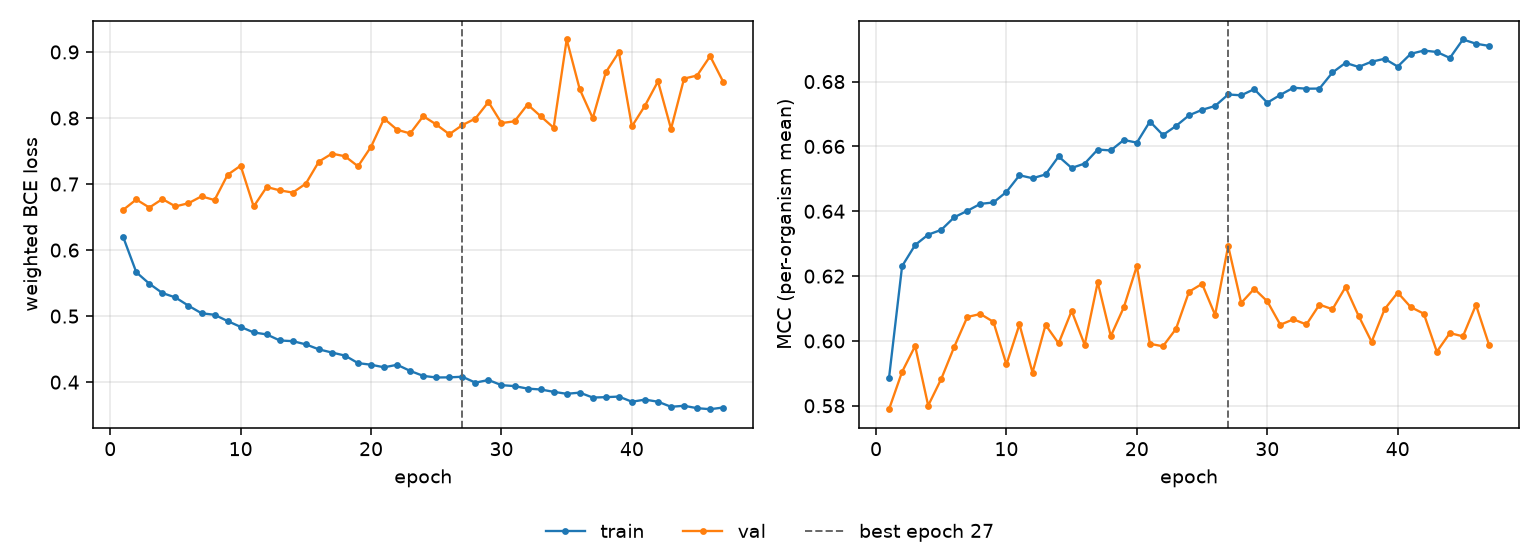

The table this chart was drawn from, first rows:
epoch, tr_loss, vl_loss, tr_mcc, vl_mcc, is_best
1, 0.6194, 0.661, 0.5887, 0.5789, False
2, 0.5664, 0.6766, 0.6231, 0.5905, False
3, 0.5491, 0.6644, 0.6296, 0.5984, False
4, 0.535, 0.6773, 0.6328, 0.5801, False
5, 0.5283, 0.6661, 0.6343, 0.5883, False
6, 0.5157, 0.671, 0.6382, 0.5982, False
7, 0.5043, 0.6814, 0.6401, 0.6074, False
8, 0.502, 0.6757, 0.6423, 0.6083, False
9, 0.4925, 0.714, 0.6427, 0.6059, False
10, 0.4837, 0.7278, 0.646, 0.5928, False
11, 0.4753, 0.666, 0.6511, 0.6051, False
12, 0.4723, 0.6955, 0.6502, 0.5903, False
13, 0.4631, 0.6905, 0.6513, 0.6049, False
14, 0.4621, 0.6871, 0.6569, 0.5993, False
15, 0.4572, 0.7006, 0.6534, 0.6093, False
16, 0.4496, 0.734, 0.6547, 0.5988, False
17, 0.4448, 0.746, 0.659, 0.6181, False
18, 0.4403, 0.7421, 0.6588, 0.6015, False
19, 0.4288, 0.7269, 0.662, 0.6104, False
20, 0.4264, 0.7565, 0.6612, 0.6231, False
21, 0.4225, 0.799, 0.6677, 0.5991, False
22, 0.4263, 0.7822, 0.6635, 0.5983, False
23, 0.417, 0.7766, 0.6663, 0.6037, False
24, 0.4095, 0.8028, 0.6696, 0.6152, False
25, 0.4071, 0.7902, 0.6713, 0.6176, False
26, 0.4073, 0.7754, 0.6725, 0.608, False
27, 0.4082, 0.7893, 0.676, 0.6293, True
28, 0.3993, 0.7992, 0.6758, 0.6117, False
29, 0.4032, 0.8243, 0.6777, 0.6161, False
30, 0.3955, 0.7924, 0.6735, 0.6122, False
31, 0.394, 0.795, 0.6759, 0.605, False
32, 0.3902, 0.8205, 0.6781, 0.6067, False
33, 0.3889, 0.8028, 0.6778, 0.6051, False
34, 0.3853, 0.7853, 0.6778, 0.6112, False
35, 0.3824, 0.9189, 0.6828, 0.6098, False
36, 0.3841, 0.8436, 0.6858, 0.6166, False
37, 0.3767, 0.7997, 0.6845, 0.6078, False
38, 0.3773, 0.8691, 0.6861, 0.5997, False
39, 0.3782, 0.8997, 0.687, 0.6098, False
40, 0.3703, 0.7874, 0.6846, 0.6149, False
41, 0.3736, 0.8186, 0.6886, 0.6104, False
42, 0.3704, 0.8555, 0.6896, 0.6084, False
43, 0.3627, 0.7836, 0.6891, 0.5967, False
44, 0.3642, 0.8597, 0.6873, 0.6024, False
45, 0.3606, 0.8644, 0.693, 0.6014, False
46, 0.359, 0.8936, 0.6917, 0.6111, False
47, 0.3616, 0.8548, 0.691, 0.5988, False
